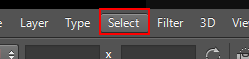
Task: Crop Screen Recording Images to just the Spectrogram to load into Google Auto ML for Image Classification.
Workflow: Main

Step 1: click on the menu item 'Select' (photoshop.exe)

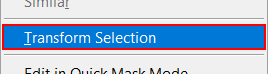
Step 2: click on 'menu item  1971' (photoshop.exe)

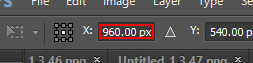
Step 3: type "949.50 px" into the text box 'Y:' (photoshop.exe)

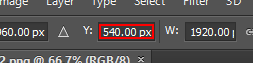
Step 4: type "698.50 px" into the text box 'W:' (photoshop.exe)

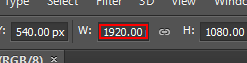
Step 5: type "1899.00 px" into the text box 'H:' (photoshop.exe)

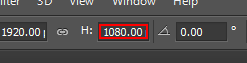
Step 6: type "625.00 px" into the text box (photoshop.exe)
